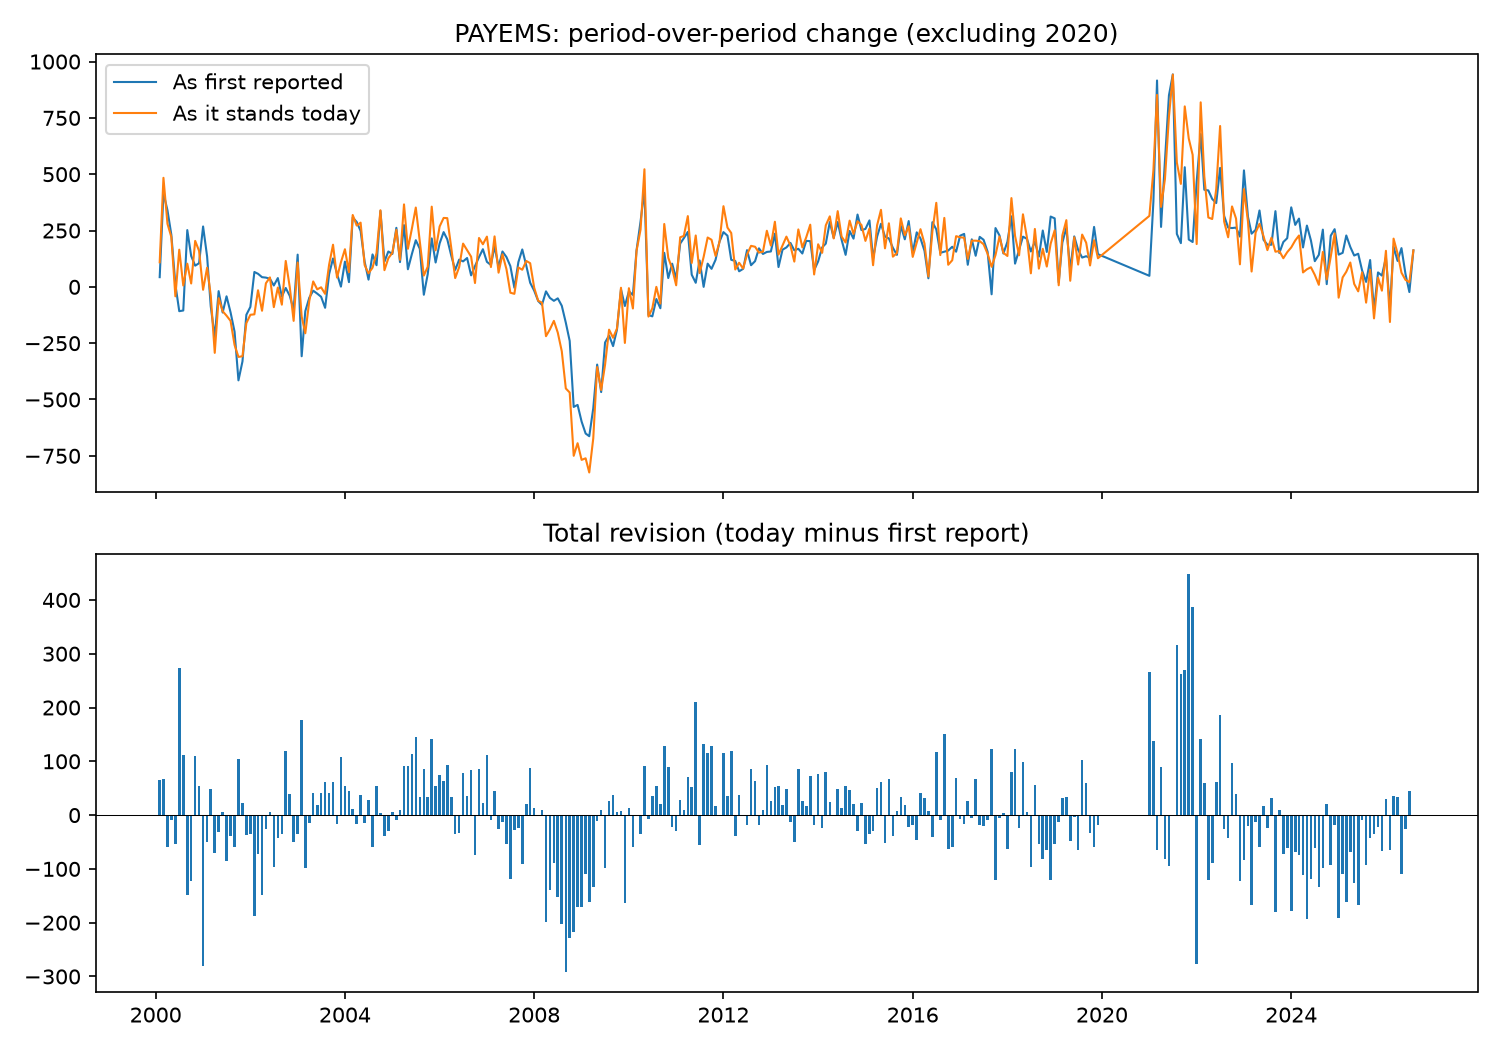

Data behind this chart, as committed beside it:
obs_date, release_date, first_change, latest_change, revision
2000-02-01, 2000-03-03, 43.0, 109.0, 66.0
2000-03-01, 2000-04-07, 416.0, 484.0, 68.0
2000-04-01, 2000-05-05, 340.0, 280.0, -60.0
2000-05-01, 2000-06-02, 231.0, 221.0, -10.0
2000-06-01, 2000-07-07, 11.0, -42.0, -53.0
2000-07-01, 2000-08-04, -108.0, 165.0, 273.0
2000-08-01, 2000-09-01, -105.0, 6.0, 111.0
2000-09-01, 2000-10-06, 252.0, 103.0, -149.0
2000-10-01, 2000-11-03, 137.0, 15.0, -122.0
2000-11-01, 2000-12-08, 94.0, 204.0, 110.0
2000-12-01, 2001-01-05, 105.0, 160.0, 55.0
2001-01-01, 2001-02-02, 268.0, -13.0, -281.0
2001-02-01, 2001-03-09, 135.0, 85.0, -50.0
2001-03-01, 2001-04-06, -86.0, -37.0, 49.0
2001-04-01, 2001-05-04, -223.0, -293.0, -70.0
2001-05-01, 2001-06-01, -19.0, -50.0, -31.0
2001-06-01, 2001-07-06, -114.0, -108.0, 6.0
2001-07-01, 2001-08-03, -42.0, -128.0, -86.0
2001-08-01, 2001-09-07, -113.0, -151.0, -38.0
2001-09-01, 2001-10-05, -199.0, -258.0, -59.0
2001-10-01, 2001-11-02, -415.0, -311.0, 104.0
2001-11-01, 2001-12-07, -331.0, -308.0, 23.0
2001-12-01, 2002-01-04, -124.0, -161.0, -37.0
2002-01-01, 2002-02-01, -89.0, -124.0, -35.0
2002-02-01, 2002-03-08, 66.0, -122.0, -188.0
2002-03-01, 2002-04-05, 58.0, -15.0, -73.0
2002-04-01, 2002-05-03, 43.0, -106.0, -149.0
2002-05-01, 2002-06-07, 41.0, 16.0, -25.0
2002-06-01, 2002-07-05, 36.0, 42.0, 6.0
2002-07-01, 2002-08-02, 6.0, -90.0, -96.0
2002-08-01, 2002-09-06, 39.0, -3.0, -42.0
2002-09-01, 2002-10-04, -43.0, -79.0, -36.0
2002-10-01, 2002-11-01, -5.0, 115.0, 120.0
2002-11-01, 2002-12-06, -40.0, -1.0, 39.0
2002-12-01, 2003-01-10, -101.0, -151.0, -50.0
2003-01-01, 2003-02-07, 143.0, 108.0, -35.0
2003-02-01, 2003-03-07, -308.0, -132.0, 176.0
2003-03-01, 2003-04-04, -108.0, -206.0, -98.0
2003-04-01, 2003-05-02, -48.0, -62.0, -14.0
2003-05-01, 2003-06-06, -17.0, 24.0, 41.0
2003-06-01, 2003-07-03, -30.0, -11.0, 19.0
2003-07-01, 2003-08-01, -44.0, -2.0, 42.0
2003-08-01, 2003-09-05, -93.0, -31.0, 62.0
2003-09-01, 2003-10-03, 57.0, 99.0, 42.0
2003-10-01, 2003-11-07, 126.0, 187.0, 61.0
2003-11-01, 2003-12-05, 57.0, 41.0, -16.0
2003-12-01, 2004-01-09, 1.0, 109.0, 108.0
2004-01-01, 2004-02-06, 112.0, 167.0, 55.0
2004-02-01, 2004-03-05, 21.0, 65.0, 44.0
2004-03-01, 2004-04-02, 308.0, 319.0, 11.0
2004-04-01, 2004-05-07, 288.0, 272.0, -16.0
2004-05-01, 2004-06-04, 248.0, 285.0, 37.0
2004-06-01, 2004-07-02, 112.0, 97.0, -15.0
2004-07-01, 2004-08-06, 32.0, 60.0, 28.0
2004-08-01, 2004-09-03, 144.0, 85.0, -59.0
2004-09-01, 2004-10-08, 96.0, 150.0, 54.0
2004-10-01, 2004-11-05, 337.0, 340.0, 3.0
2004-11-01, 2004-12-03, 112.0, 74.0, -38.0
2004-12-01, 2005-01-07, 157.0, 127.0, -30.0
2005-01-01, 2005-02-04, 146.0, 151.0, 5.0
... 259 more rows
